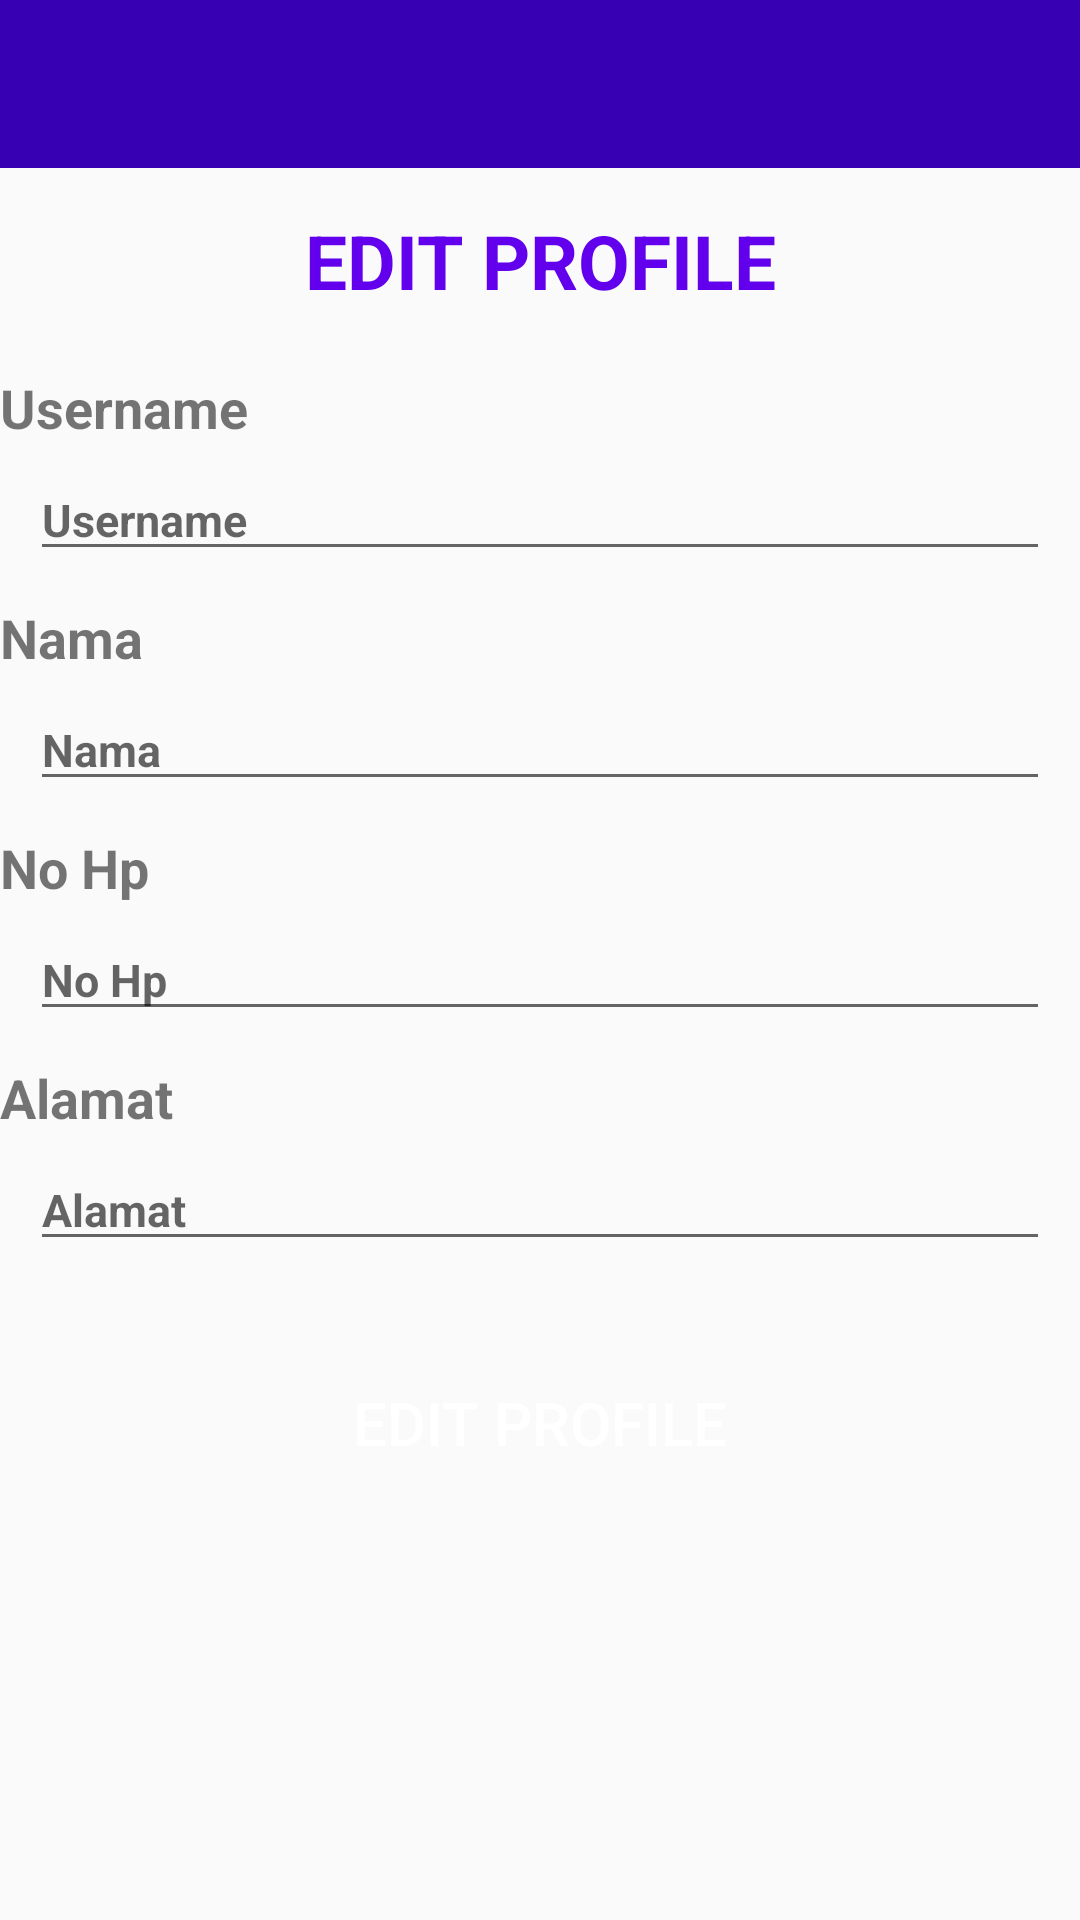

Layout XML and referenced resources for this Android screen:
<!-- AndroidManifest.xml: application theme AppTheme -->
<!-- res/layout/activity_edit_profile.xml -->
<?xml version="1.0" encoding="utf-8"?>
<RelativeLayout xmlns:android="http://schemas.android.com/apk/res/android"
    xmlns:app="http://schemas.android.com/apk/res-auto"
    xmlns:tools="http://schemas.android.com/tools"
    android:layout_width="match_parent"
    android:layout_height="match_parent"
    tools:context=".EditProfileActivity">

    <include
        android:id="@+id/toolbar"
        layout="@layout/bar_layout"/>

    <ScrollView
        android:layout_marginTop="60dp"
        android:layout_below="@+id/toolbar"
        android:layout_alignParentStart="true"
        android:layout_alignParentTop="true"
        android:layout_width="match_parent"
        android:layout_height="match_parent">

        <RelativeLayout
            android:layout_below="@+id/toolbar"
            android:layout_width="match_parent"
            android:layout_height="match_parent">

            <TextView
                android:id="@+id/textProfile"
                android:text="Edit Profile"
                android:textColor="@color/colorPrimary"
                android:textSize="25dp"
                android:textAlignment="center"
                android:textStyle="bold"
                android:textAllCaps="true"
                android:layout_marginTop="10dp"
                android:layout_marginBottom="20dp"
                android:layout_width="match_parent"
                android:layout_height="wrap_content" />

            <TextView
                android:id="@+id/Username"
                android:layout_below="@+id/textProfile"
                android:text="Username"
                android:textSize="18dp"
                android:textStyle="bold"
                android:layout_marginBottom="5dp"
                android:layout_width="wrap_content"
                android:layout_height="wrap_content" />

            <EditText
                android:id="@+id/editUsername"
                android:layout_below="@+id/Username"
                android:hint="Username"
                android:textStyle="bold"
                android:textSize="15dp"
                android:textColor="@color/colorPrimary"
                android:layout_marginLeft="10dp"
                android:layout_marginRight="10dp"
                android:layout_marginBottom="10dp"
                android:layout_width="match_parent"
                android:layout_height="wrap_content" />

            <TextView
                android:id="@+id/Nama"
                android:layout_below="@+id/editUsername"
                android:text="Nama"
                android:textSize="18dp"
                android:textStyle="bold"
                android:layout_marginBottom="5dp"
                android:layout_width="wrap_content"
                android:layout_height="wrap_content" />

            <EditText
                android:id="@+id/editNama"
                android:layout_below="@+id/Nama"
                android:hint="Nama"
                android:textStyle="bold"
                android:textSize="15dp"
                android:textColor="@color/colorPrimary"
                android:layout_marginLeft="10dp"
                android:layout_marginRight="10dp"
                android:layout_marginBottom="10dp"
                android:layout_width="match_parent"
                android:layout_height="wrap_content" />

            <TextView
                android:id="@+id/No_hp"
                android:layout_below="@+id/editNama"
                android:text="No Hp"
                android:textSize="18dp"
                android:textStyle="bold"
                android:layout_marginBottom="5dp"
                android:layout_width="wrap_content"
                android:layout_height="wrap_content" />

            <EditText
                android:id="@+id/editNo_hp"
                android:layout_below="@+id/No_hp"
                android:hint="No Hp"
                android:inputType="number"
                android:textStyle="bold"
                android:textSize="15dp"
                android:textColor="@color/colorPrimary"
                android:layout_marginLeft="10dp"
                android:layout_marginRight="10dp"
                android:layout_marginBottom="10dp"
                android:layout_width="match_parent"
                android:layout_height="wrap_content" />

            <TextView
                android:id="@+id/Alamat"
                android:layout_below="@+id/editNo_hp"
                android:text="Alamat"
                android:textSize="18dp"
                android:textStyle="bold"
                android:layout_marginBottom="5dp"
                android:layout_width="wrap_content"
                android:layout_height="wrap_content" />

            <EditText
                android:id="@+id/editAlamat"
                android:hint="Alamat"
                android:textStyle="bold"
                android:textSize="15dp"
                android:textColor="@color/colorPrimary"
                android:layout_below="@+id/Alamat"
                android:layout_marginLeft="10dp"
                android:layout_marginRight="10dp"
                android:layout_marginBottom="10dp"
                android:layout_width="match_parent"
                android:layout_height="wrap_content" />

            <Button
                android:id="@+id/btn_edit_profile"
                android:layout_below="@id/editAlamat"
                android:padding="7dp"
                android:text="Edit Profile"
                android:textSize="20dp"
                android:layout_centerHorizontal="true"
                android:textColor="@android:color/background_light"
                android:background="@drawable/buttons"
                android:layout_marginTop="20dp"
                android:layout_marginLeft="20dp"
                android:layout_marginRight="20dp"
                android:layout_marginBottom="30dp"
                android:layout_width="match_parent"
                android:layout_height="wrap_content" />


        </RelativeLayout>
    </ScrollView>

</RelativeLayout>
<!-- res/layout/bar_layout.xml (included above) -->
<?xml version="1.0" encoding="utf-8"?>
<android.support.v7.widget.Toolbar
    xmlns:app="http://schemas.android.com/apk/res-auto"
    xmlns:android="http://schemas.android.com/apk/res/android"
    android:id="@+id/toolbar"
    android:background="@color/colorPrimaryDark"
    app:titleTextColor="#ffffff"
    android:layout_width="match_parent"
    android:layout_height="wrap_content"
    >

</android.support.v7.widget.Toolbar>
<!-- resources referenced by this layout -->
<resources>
  <style name="AppTheme" parent="Theme.AppCompat.Light.NoActionBar">
          
          <item name="colorPrimary">@color/colorPrimary</item>
          <item name="colorPrimaryDark">@color/colorPrimaryDark</item>
          <item name="colorAccent">@color/colorAccent</item>
      </style>
  <!-- not gathered from this repository: default colours our renderer supplied (Android Studio template values) -->
  <color name="colorPrimary">#FF6200EE</color>
  <color name="colorPrimaryDark">#FF3700B3</color>
  <color name="colorAccent">#FF03DAC5</color>
</resources>
